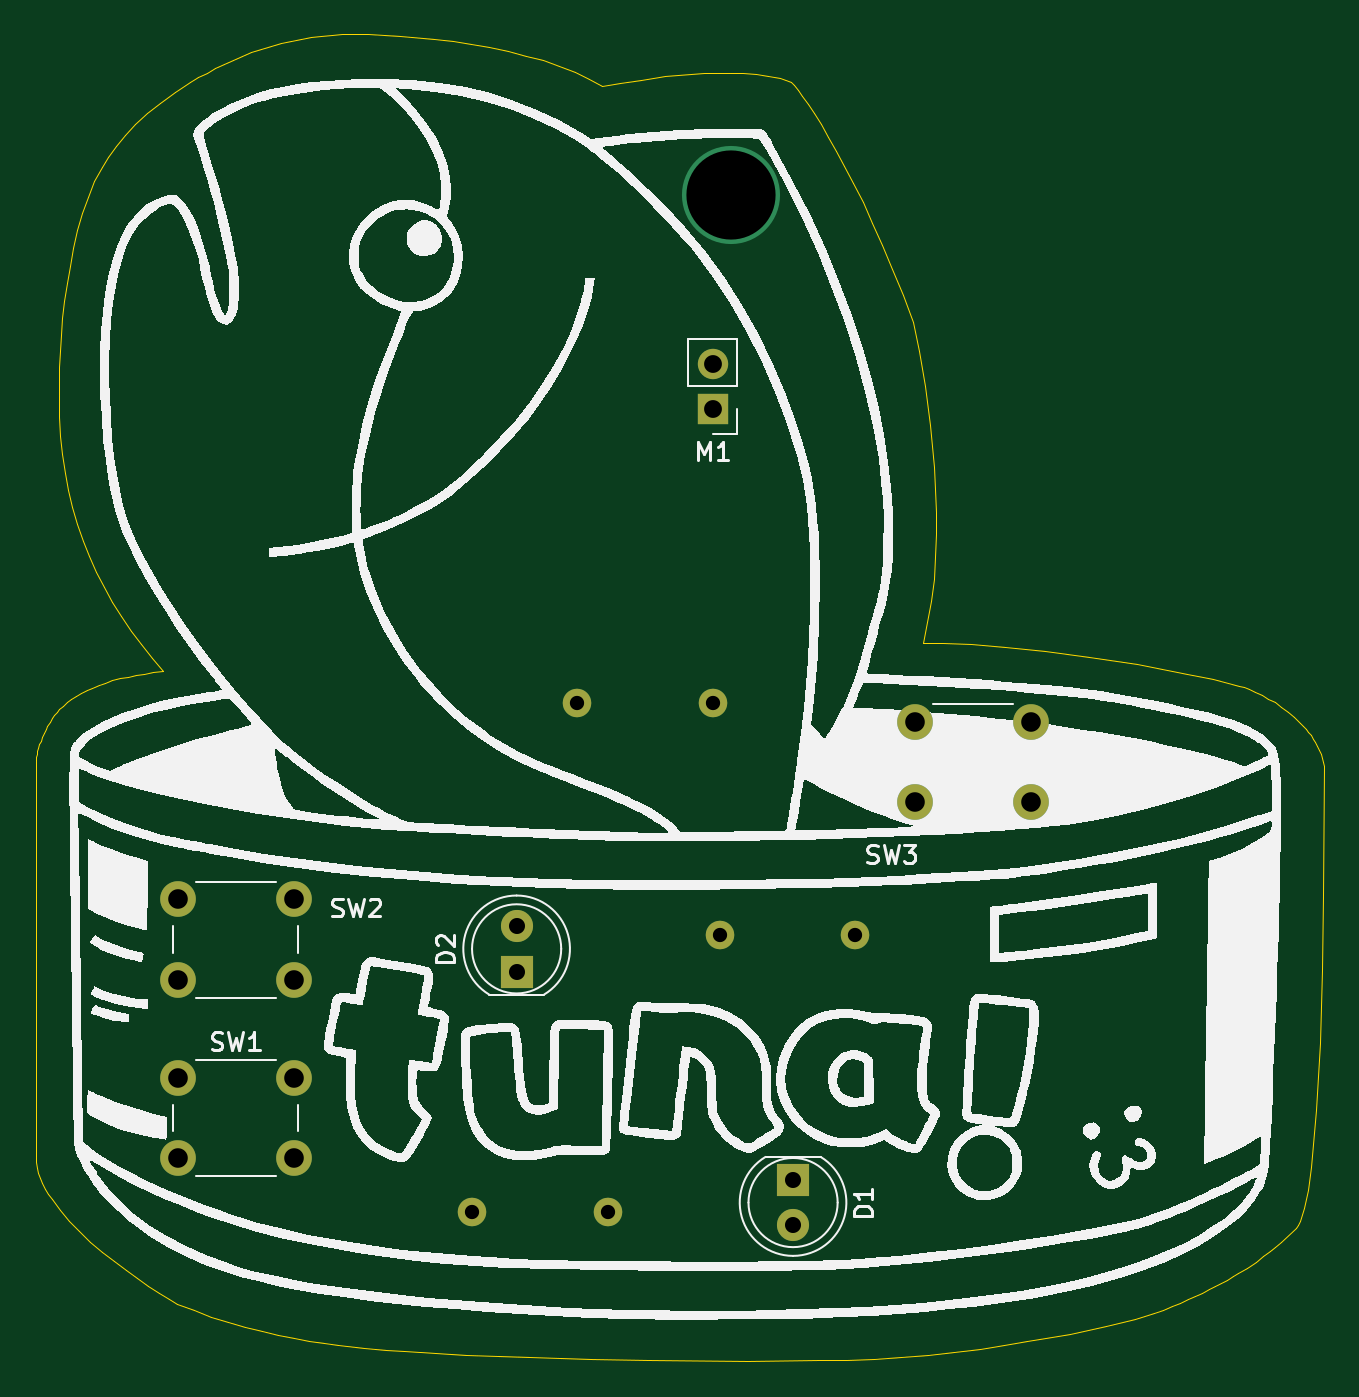
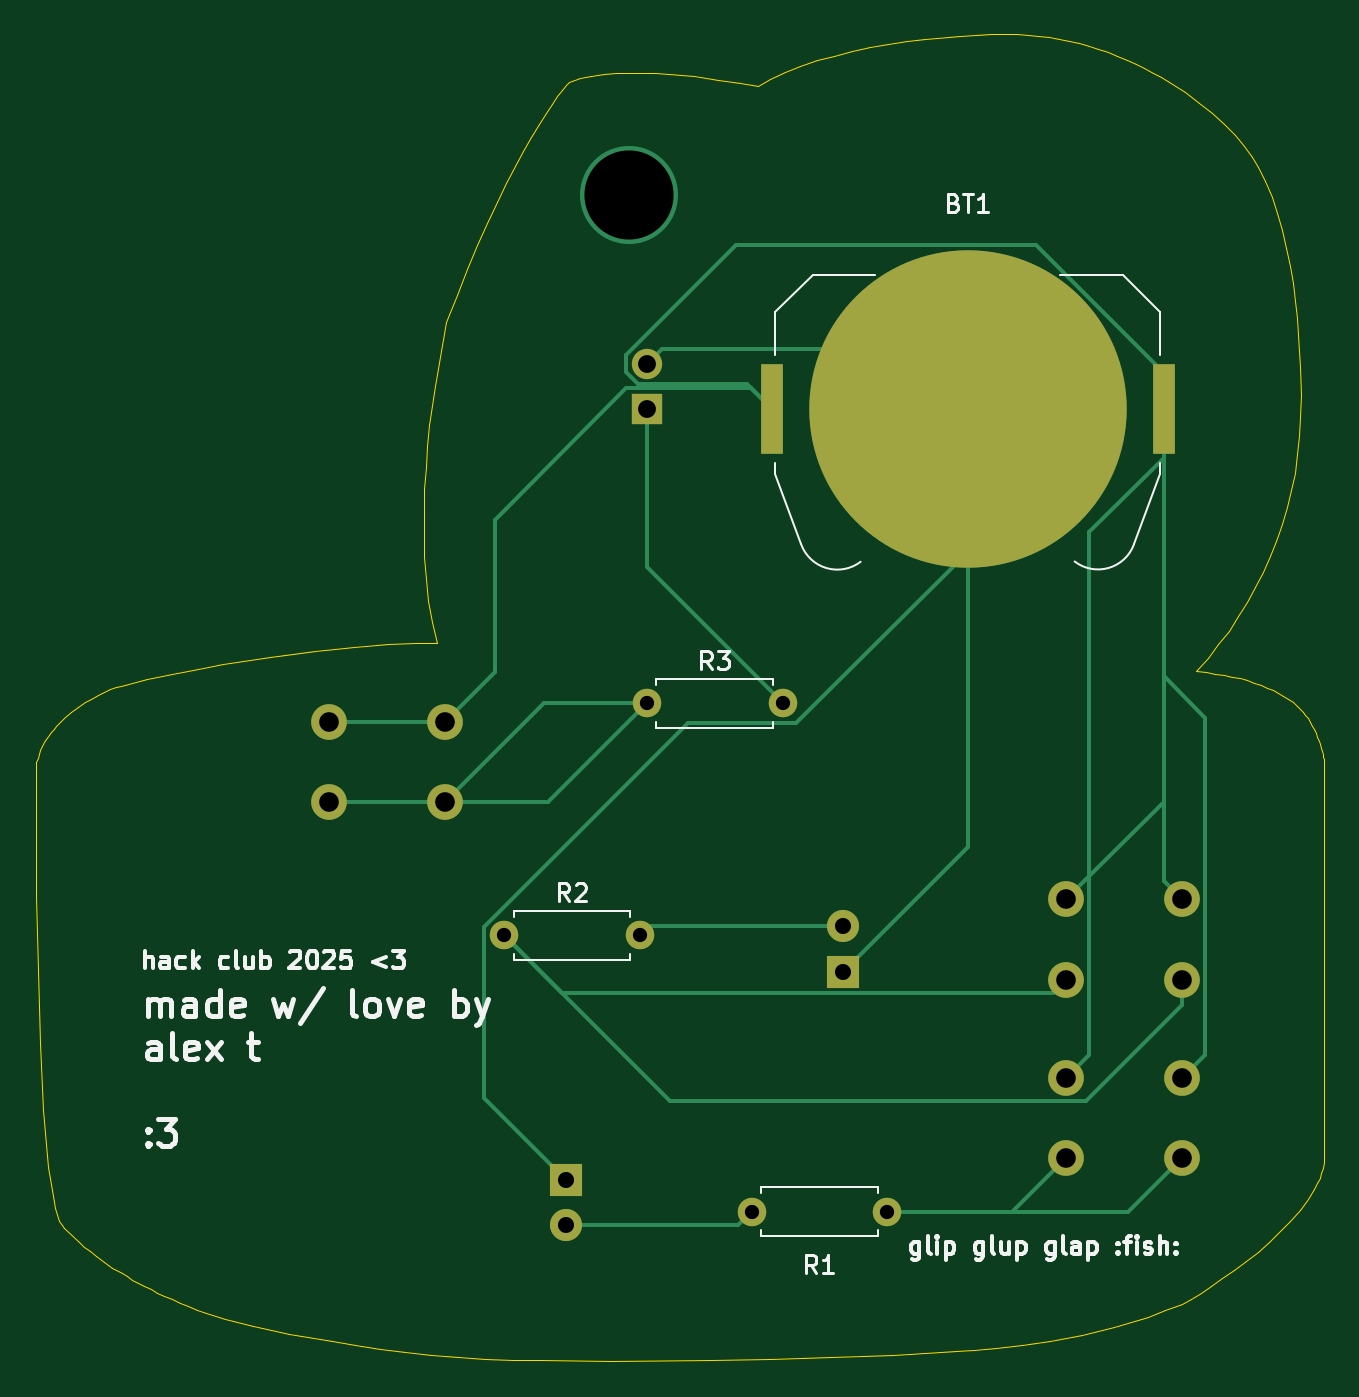
Circuit board: 11 layer files. Board 72.2 x 74.4 mm.
- bottom_copper: FISH-B_Cu.gbl (6620 bytes)
- bottom_mask: FISH-B_Mask.gbs (1757 bytes)
- paste: FISH-B_Paste.gbp (596 bytes)
- bottom_silk: FISH-B_Silkscreen.gbo (32873 bytes)
- outline: FISH-Edge_Cuts.gm1 (7049 bytes)
- top_copper: FISH-F_Cu.gtl (2753 bytes)
- top_mask: FISH-F_Mask.gts (1594 bytes)
- paste: FISH-F_Paste.gtp (483 bytes)
- top_silk: FISH-F_Silkscreen.gto (103975 bytes)
- drill: FISH-NPTH.drl (269 bytes)
- drill: FISH-PTH.drl (931 bytes)

=== bottom_copper: FISH-B_Cu.gbl (6620 bytes, source omitted) ===
=== bottom_mask: FISH-B_Mask.gbs ===
G04 #@! TF.GenerationSoftware,KiCad,Pcbnew,9.0.1*
G04 #@! TF.CreationDate,2025-04-26T15:50:14-04:00*
G04 #@! TF.ProjectId,FISH,46495348-2e6b-4696-9361-645f70636258,rev?*
G04 #@! TF.SameCoordinates,Original*
G04 #@! TF.FileFunction,Soldermask,Bot*
G04 #@! TF.FilePolarity,Negative*
%FSLAX46Y46*%
G04 Gerber Fmt 4.6, Leading zero omitted, Abs format (unit mm)*
G04 Created by KiCad (PCBNEW 9.0.1) date 2025-04-26 15:50:14*
%MOMM*%
%LPD*%
G01*
G04 APERTURE LIST*
%ADD10C,17.800000*%
%ADD11R,1.270000X5.080000*%
%ADD12C,1.600000*%
%ADD13O,1.600000X1.600000*%
%ADD14C,1.800000*%
%ADD15R,1.800000X1.800000*%
%ADD16C,2.000000*%
%ADD17R,1.700000X1.700000*%
%ADD18C,1.700000*%
G04 APERTURE END LIST*
D10*
G04 #@! TO.C,BT1*
X141500000Y-90500000D03*
D11*
X130515000Y-90500000D03*
X152485000Y-90500000D03*
G04 #@! TD*
D12*
G04 #@! TO.C,R1*
X146000000Y-135500000D03*
D13*
X153620000Y-135500000D03*
G04 #@! TD*
G04 #@! TO.C,R2*
X159880000Y-120000000D03*
D12*
X167500000Y-120000000D03*
G04 #@! TD*
D13*
G04 #@! TO.C,R3*
X151880000Y-107000000D03*
D12*
X159500000Y-107000000D03*
G04 #@! TD*
D14*
G04 #@! TO.C,D2*
X148500000Y-119500000D03*
D15*
X148500000Y-122040000D03*
G04 #@! TD*
D16*
G04 #@! TO.C,SW3*
X170832527Y-108057867D03*
X177332527Y-108057867D03*
X170832527Y-112557867D03*
X177332527Y-112557867D03*
G04 #@! TD*
G04 #@! TO.C,SW2*
X129500000Y-118000000D03*
X136000000Y-118000000D03*
X129500000Y-122500000D03*
X136000000Y-122500000D03*
G04 #@! TD*
G04 #@! TO.C,SW1*
X129500000Y-128000000D03*
X136000000Y-128000000D03*
X129500000Y-132500000D03*
X136000000Y-132500000D03*
G04 #@! TD*
D17*
G04 #@! TO.C,M1*
X159500000Y-90500000D03*
D18*
X159500000Y-87960000D03*
G04 #@! TD*
D15*
G04 #@! TO.C,D1*
X164000000Y-133725000D03*
D14*
X164000000Y-136265000D03*
G04 #@! TD*
M02*

=== paste: FISH-B_Paste.gbp ===
G04 #@! TF.GenerationSoftware,KiCad,Pcbnew,9.0.1*
G04 #@! TF.CreationDate,2025-04-26T15:50:14-04:00*
G04 #@! TF.ProjectId,FISH,46495348-2e6b-4696-9361-645f70636258,rev?*
G04 #@! TF.SameCoordinates,Original*
G04 #@! TF.FileFunction,Paste,Bot*
G04 #@! TF.FilePolarity,Positive*
%FSLAX46Y46*%
G04 Gerber Fmt 4.6, Leading zero omitted, Abs format (unit mm)*
G04 Created by KiCad (PCBNEW 9.0.1) date 2025-04-26 15:50:14*
%MOMM*%
%LPD*%
G01*
G04 APERTURE LIST*
%ADD10R,1.270000X5.080000*%
G04 APERTURE END LIST*
D10*
G04 #@! TO.C,BT1*
X130515000Y-90500000D03*
X152485000Y-90500000D03*
G04 #@! TD*
M02*

=== bottom_silk: FISH-B_Silkscreen.gbo (32873 bytes, source omitted) ===
=== outline: FISH-Edge_Cuts.gm1 ===
G04 #@! TF.GenerationSoftware,KiCad,Pcbnew,9.0.1*
G04 #@! TF.CreationDate,2025-04-26T15:50:14-04:00*
G04 #@! TF.ProjectId,FISH,46495348-2e6b-4696-9361-645f70636258,rev?*
G04 #@! TF.SameCoordinates,Original*
G04 #@! TF.FileFunction,Profile,NP*
%FSLAX46Y46*%
G04 Gerber Fmt 4.6, Leading zero omitted, Abs format (unit mm)*
G04 Created by KiCad (PCBNEW 9.0.1) date 2025-04-26 15:50:14*
%MOMM*%
%LPD*%
G01*
G04 APERTURE LIST*
G04 #@! TA.AperFunction,Profile*
%ADD10C,0.000000*%
G04 #@! TD*
G04 APERTURE END LIST*
D10*
X140191899Y-69500000D02*
X141945487Y-69585885D01*
X143893791Y-69763961D01*
X144911701Y-69890865D01*
X145943175Y-70044770D01*
X146976510Y-70226994D01*
X148000000Y-70438854D01*
X149001941Y-70681668D01*
X149970629Y-70956755D01*
X150894357Y-71265431D01*
X151761423Y-71609014D01*
X152560121Y-71988823D01*
X153278746Y-72406174D01*
X154286954Y-72224791D01*
X155490499Y-72029972D01*
X156836670Y-71849622D01*
X157546769Y-71773593D01*
X158272759Y-71711647D01*
X159008050Y-71667270D01*
X159746054Y-71643951D01*
X160480182Y-71645179D01*
X161203846Y-71674441D01*
X161910457Y-71735226D01*
X162593425Y-71831021D01*
X163246163Y-71965315D01*
X163862082Y-72141597D01*
X164035262Y-72330926D01*
X164255338Y-72602033D01*
X164519599Y-72956081D01*
X164825329Y-73394232D01*
X165169817Y-73917650D01*
X165550349Y-74527496D01*
X165964213Y-75224933D01*
X166408695Y-76011125D01*
X166881082Y-76887234D01*
X167378662Y-77854422D01*
X167898720Y-78913853D01*
X168438545Y-80066689D01*
X168995424Y-81314093D01*
X169566642Y-82657228D01*
X170149488Y-84097256D01*
X170741247Y-85635340D01*
X171056990Y-87247650D01*
X171382035Y-89190686D01*
X171676074Y-91390035D01*
X171798870Y-92562573D01*
X171898799Y-93771284D01*
X171970823Y-95006867D01*
X172009903Y-96260019D01*
X172011001Y-97521440D01*
X171969079Y-98781827D01*
X171879097Y-100031879D01*
X171736019Y-101262294D01*
X171534804Y-102463771D01*
X171270414Y-103627007D01*
X172419910Y-103625864D01*
X173980747Y-103693971D01*
X175899596Y-103839388D01*
X178123128Y-104070176D01*
X180598013Y-104394396D01*
X183270922Y-104820109D01*
X184664971Y-105073544D01*
X186088526Y-105355375D01*
X187534923Y-105666610D01*
X188997496Y-106008256D01*
X189278904Y-106103531D01*
X189589967Y-106223947D01*
X189924793Y-106369428D01*
X190277494Y-106539894D01*
X190642178Y-106735270D01*
X191012956Y-106955476D01*
X191383936Y-107200436D01*
X191749230Y-107470071D01*
X192102945Y-107764305D01*
X192439193Y-108083059D01*
X192598925Y-108251607D01*
X192752082Y-108426257D01*
X192897926Y-108606997D01*
X193035722Y-108793819D01*
X193164734Y-108986714D01*
X193284224Y-109185670D01*
X193393457Y-109390679D01*
X193491697Y-109601731D01*
X193578206Y-109818816D01*
X193652250Y-110041924D01*
X193713091Y-110271047D01*
X193759993Y-110506173D01*
X193720306Y-117802049D01*
X193648374Y-121941123D01*
X193521871Y-126037204D01*
X193325915Y-129812480D01*
X193045623Y-132989135D01*
X192869200Y-134266165D01*
X192666112Y-135289359D01*
X192434498Y-136023992D01*
X192307413Y-136272247D01*
X192172499Y-136435338D01*
X191334023Y-137216684D01*
X191049100Y-137465313D01*
X190724443Y-137732932D01*
X190355245Y-138018380D01*
X189936699Y-138320493D01*
X189463997Y-138638110D01*
X188932335Y-138970066D01*
X188642891Y-139141059D01*
X188336904Y-139315200D01*
X188013773Y-139492345D01*
X187672898Y-139672349D01*
X187313678Y-139855065D01*
X186935512Y-140040349D01*
X186537798Y-140228056D01*
X186119936Y-140418039D01*
X185681326Y-140610154D01*
X185221366Y-140804255D01*
X184739456Y-141000197D01*
X184234995Y-141197835D01*
X183158679Y-141514043D01*
X181567665Y-141908827D01*
X179537609Y-142344973D01*
X177144163Y-142785269D01*
X175834812Y-142995343D01*
X174462983Y-143192499D01*
X173038135Y-143372086D01*
X171569723Y-143529452D01*
X170067205Y-143659945D01*
X168540037Y-143758914D01*
X166997676Y-143821706D01*
X165449579Y-143843671D01*
X161484145Y-143887567D01*
X155845213Y-143850352D01*
X152602825Y-143784290D01*
X149187630Y-143677505D01*
X145681486Y-143523181D01*
X142166248Y-143314503D01*
X141170552Y-143262259D01*
X139928873Y-143161467D01*
X138479659Y-142996615D01*
X137689242Y-142885321D01*
X136861359Y-142752197D01*
X136000816Y-142595304D01*
X135112420Y-142412702D01*
X134200976Y-142202455D01*
X133271290Y-141962622D01*
X132328168Y-141691265D01*
X131376417Y-141386447D01*
X130420842Y-141046227D01*
X129466249Y-140668668D01*
X128984689Y-140391101D01*
X128441505Y-140057956D01*
X127849487Y-139674427D01*
X127221425Y-139245707D01*
X126570108Y-138776989D01*
X125908327Y-138273467D01*
X125248871Y-137740335D01*
X124604530Y-137182785D01*
X123988095Y-136606011D01*
X123412355Y-136015208D01*
X122890100Y-135415568D01*
X122434120Y-134812284D01*
X122234980Y-134510899D01*
X122057205Y-134210551D01*
X121902394Y-133911889D01*
X121772145Y-133615561D01*
X121668058Y-133322219D01*
X121591730Y-133032509D01*
X121544761Y-132747083D01*
X121528749Y-132466588D01*
X121528749Y-110241589D01*
X121534886Y-110130420D01*
X121553037Y-109997160D01*
X121582816Y-109844520D01*
X121623834Y-109675216D01*
X121675704Y-109491958D01*
X121738039Y-109297461D01*
X121810450Y-109094438D01*
X121892551Y-108885600D01*
X121983954Y-108673663D01*
X122084271Y-108461337D01*
X122193114Y-108251337D01*
X122310097Y-108046376D01*
X122434831Y-107849165D01*
X122566929Y-107662420D01*
X122706003Y-107488851D01*
X122851666Y-107331174D01*
X123059470Y-107135901D01*
X123286265Y-106947217D01*
X123532438Y-106765510D01*
X123798378Y-106591166D01*
X124084472Y-106424574D01*
X124391107Y-106266121D01*
X124718671Y-106116195D01*
X125067551Y-105975183D01*
X125438136Y-105843472D01*
X125830812Y-105721451D01*
X126245967Y-105609507D01*
X126683990Y-105508027D01*
X127145267Y-105417400D01*
X127630185Y-105338012D01*
X128139133Y-105270251D01*
X128672499Y-105214505D01*
X128042301Y-104463969D01*
X127442309Y-103699869D01*
X126873663Y-102921040D01*
X126337499Y-102126322D01*
X125834958Y-101314550D01*
X125367178Y-100484562D01*
X124935296Y-99635195D01*
X124540452Y-98765287D01*
X124183783Y-97873675D01*
X123866429Y-96959196D01*
X123589529Y-96020687D01*
X123354219Y-95056987D01*
X123161640Y-94066931D01*
X123012929Y-93049357D01*
X122909225Y-92003104D01*
X122851666Y-90927006D01*
X122833165Y-89687811D01*
X122859107Y-88140621D01*
X122952434Y-86366053D01*
X123031538Y-85418694D01*
X123136092Y-84444722D01*
X123268965Y-83454213D01*
X123433025Y-82457245D01*
X123631140Y-81463893D01*
X123866177Y-80484236D01*
X124141006Y-79528351D01*
X124458493Y-78606313D01*
X124821507Y-77728201D01*
X125232916Y-76904091D01*
X125394438Y-76627236D01*
X125578486Y-76343059D01*
X126011860Y-75756834D01*
X126528447Y-75153617D01*
X127123653Y-74541604D01*
X127792885Y-73928995D01*
X128531551Y-73323989D01*
X129335058Y-72734784D01*
X130198814Y-72169578D01*
X130651849Y-71898537D01*
X131118225Y-71636571D01*
X131597366Y-71384704D01*
X132088698Y-71143961D01*
X132591649Y-70915367D01*
X133105642Y-70699947D01*
X133630105Y-70498725D01*
X134164463Y-70312727D01*
X134708143Y-70142976D01*
X135260569Y-69990500D01*
X135821168Y-69856321D01*
X136389366Y-69741464D01*
X136964589Y-69646955D01*
X137546263Y-69573819D01*
X138133813Y-69523080D01*
X138726666Y-69495763D01*
X140191899Y-69500000D01*
M02*

=== top_copper: FISH-F_Cu.gtl ===
G04 #@! TF.GenerationSoftware,KiCad,Pcbnew,9.0.1*
G04 #@! TF.CreationDate,2025-04-26T15:50:14-04:00*
G04 #@! TF.ProjectId,FISH,46495348-2e6b-4696-9361-645f70636258,rev?*
G04 #@! TF.SameCoordinates,Original*
G04 #@! TF.FileFunction,Copper,L1,Top*
G04 #@! TF.FilePolarity,Positive*
%FSLAX46Y46*%
G04 Gerber Fmt 4.6, Leading zero omitted, Abs format (unit mm)*
G04 Created by KiCad (PCBNEW 9.0.1) date 2025-04-26 15:50:14*
%MOMM*%
%LPD*%
G01*
G04 APERTURE LIST*
G04 #@! TA.AperFunction,ComponentPad*
%ADD10C,1.600000*%
G04 #@! TD*
G04 #@! TA.AperFunction,ComponentPad*
%ADD11O,1.600000X1.600000*%
G04 #@! TD*
G04 #@! TA.AperFunction,ComponentPad*
%ADD12C,1.800000*%
G04 #@! TD*
G04 #@! TA.AperFunction,ComponentPad*
%ADD13R,1.800000X1.800000*%
G04 #@! TD*
G04 #@! TA.AperFunction,ComponentPad*
%ADD14C,2.000000*%
G04 #@! TD*
G04 #@! TA.AperFunction,ComponentPad*
%ADD15R,1.700000X1.700000*%
G04 #@! TD*
G04 #@! TA.AperFunction,ComponentPad*
%ADD16C,1.700000*%
G04 #@! TD*
G04 #@! TA.AperFunction,ViaPad*
%ADD17C,5.500000*%
G04 #@! TD*
G04 APERTURE END LIST*
D10*
G04 #@! TO.P,R1,1*
G04 #@! TO.N,Net-(R1-Pad1)*
X146000000Y-135500000D03*
D11*
G04 #@! TO.P,R1,2*
G04 #@! TO.N,Net-(D1-A)*
X153620000Y-135500000D03*
G04 #@! TD*
G04 #@! TO.P,R2,2*
G04 #@! TO.N,Net-(D2-A)*
X159880000Y-120000000D03*
D10*
G04 #@! TO.P,R2,1*
G04 #@! TO.N,Net-(R2-Pad1)*
X167500000Y-120000000D03*
G04 #@! TD*
D11*
G04 #@! TO.P,R3,2*
G04 #@! TO.N,Net-(M1-+)*
X151880000Y-107000000D03*
D10*
G04 #@! TO.P,R3,1*
G04 #@! TO.N,Net-(R3-Pad1)*
X159500000Y-107000000D03*
G04 #@! TD*
D12*
G04 #@! TO.P,D2,2,A*
G04 #@! TO.N,Net-(D2-A)*
X148500000Y-119500000D03*
D13*
G04 #@! TO.P,D2,1,K*
G04 #@! TO.N,Net-(BT1--)*
X148500000Y-122040000D03*
G04 #@! TD*
D14*
G04 #@! TO.P,SW3,1,1*
G04 #@! TO.N,Net-(BT1-+)*
X170832527Y-108057867D03*
X177332527Y-108057867D03*
G04 #@! TO.P,SW3,2,2*
G04 #@! TO.N,Net-(R3-Pad1)*
X170832527Y-112557867D03*
X177332527Y-112557867D03*
G04 #@! TD*
G04 #@! TO.P,SW2,1,1*
G04 #@! TO.N,Net-(BT1-+)*
X129500000Y-118000000D03*
X136000000Y-118000000D03*
G04 #@! TO.P,SW2,2,2*
G04 #@! TO.N,Net-(R2-Pad1)*
X129500000Y-122500000D03*
X136000000Y-122500000D03*
G04 #@! TD*
G04 #@! TO.P,SW1,1,1*
G04 #@! TO.N,Net-(BT1-+)*
X129500000Y-128000000D03*
X136000000Y-128000000D03*
G04 #@! TO.P,SW1,2,2*
G04 #@! TO.N,Net-(R1-Pad1)*
X129500000Y-132500000D03*
X136000000Y-132500000D03*
G04 #@! TD*
D15*
G04 #@! TO.P,M1,1,+*
G04 #@! TO.N,Net-(M1-+)*
X159500000Y-90500000D03*
D16*
G04 #@! TO.P,M1,2,-*
G04 #@! TO.N,Net-(BT1--)*
X159500000Y-87960000D03*
G04 #@! TD*
D13*
G04 #@! TO.P,D1,1,K*
G04 #@! TO.N,Net-(BT1--)*
X164000000Y-133725000D03*
D12*
G04 #@! TO.P,D1,2,A*
G04 #@! TO.N,Net-(D1-A)*
X164000000Y-136265000D03*
G04 #@! TD*
D17*
G04 #@! TO.N,*
X160500000Y-78500000D03*
G04 #@! TD*
M02*

=== top_mask: FISH-F_Mask.gts ===
G04 #@! TF.GenerationSoftware,KiCad,Pcbnew,9.0.1*
G04 #@! TF.CreationDate,2025-04-26T15:50:14-04:00*
G04 #@! TF.ProjectId,FISH,46495348-2e6b-4696-9361-645f70636258,rev?*
G04 #@! TF.SameCoordinates,Original*
G04 #@! TF.FileFunction,Soldermask,Top*
G04 #@! TF.FilePolarity,Negative*
%FSLAX46Y46*%
G04 Gerber Fmt 4.6, Leading zero omitted, Abs format (unit mm)*
G04 Created by KiCad (PCBNEW 9.0.1) date 2025-04-26 15:50:14*
%MOMM*%
%LPD*%
G01*
G04 APERTURE LIST*
%ADD10C,1.600000*%
%ADD11O,1.600000X1.600000*%
%ADD12C,1.800000*%
%ADD13R,1.800000X1.800000*%
%ADD14C,2.000000*%
%ADD15R,1.700000X1.700000*%
%ADD16C,1.700000*%
G04 APERTURE END LIST*
D10*
G04 #@! TO.C,R1*
X146000000Y-135500000D03*
D11*
X153620000Y-135500000D03*
G04 #@! TD*
G04 #@! TO.C,R2*
X159880000Y-120000000D03*
D10*
X167500000Y-120000000D03*
G04 #@! TD*
D11*
G04 #@! TO.C,R3*
X151880000Y-107000000D03*
D10*
X159500000Y-107000000D03*
G04 #@! TD*
D12*
G04 #@! TO.C,D2*
X148500000Y-119500000D03*
D13*
X148500000Y-122040000D03*
G04 #@! TD*
D14*
G04 #@! TO.C,SW3*
X170832527Y-108057867D03*
X177332527Y-108057867D03*
X170832527Y-112557867D03*
X177332527Y-112557867D03*
G04 #@! TD*
G04 #@! TO.C,SW2*
X129500000Y-118000000D03*
X136000000Y-118000000D03*
X129500000Y-122500000D03*
X136000000Y-122500000D03*
G04 #@! TD*
G04 #@! TO.C,SW1*
X129500000Y-128000000D03*
X136000000Y-128000000D03*
X129500000Y-132500000D03*
X136000000Y-132500000D03*
G04 #@! TD*
D15*
G04 #@! TO.C,M1*
X159500000Y-90500000D03*
D16*
X159500000Y-87960000D03*
G04 #@! TD*
D13*
G04 #@! TO.C,D1*
X164000000Y-133725000D03*
D12*
X164000000Y-136265000D03*
G04 #@! TD*
M02*

=== paste: FISH-F_Paste.gtp ===
G04 #@! TF.GenerationSoftware,KiCad,Pcbnew,9.0.1*
G04 #@! TF.CreationDate,2025-04-26T15:50:14-04:00*
G04 #@! TF.ProjectId,FISH,46495348-2e6b-4696-9361-645f70636258,rev?*
G04 #@! TF.SameCoordinates,Original*
G04 #@! TF.FileFunction,Paste,Top*
G04 #@! TF.FilePolarity,Positive*
%FSLAX46Y46*%
G04 Gerber Fmt 4.6, Leading zero omitted, Abs format (unit mm)*
G04 Created by KiCad (PCBNEW 9.0.1) date 2025-04-26 15:50:14*
%MOMM*%
%LPD*%
G01*
G04 APERTURE LIST*
G04 APERTURE END LIST*
M02*

=== top_silk: FISH-F_Silkscreen.gto (103975 bytes, source omitted) ===
=== drill: FISH-NPTH.drl ===
M48
; DRILL file {KiCad 9.0.1} date 2025-04-26T15:50:14-0400
; FORMAT={-:-/ absolute / metric / decimal}
; #@! TF.CreationDate,2025-04-26T15:50:14-04:00
; #@! TF.GenerationSoftware,Kicad,Pcbnew,9.0.1
; #@! TF.FileFunction,NonPlated,1,2,NPTH
FMAT,2
METRIC
%
G90
G05
M30

=== drill: FISH-PTH.drl ===
M48
; DRILL file {KiCad 9.0.1} date 2025-04-26T15:50:14-0400
; FORMAT={-:-/ absolute / metric / decimal}
; #@! TF.CreationDate,2025-04-26T15:50:14-04:00
; #@! TF.GenerationSoftware,Kicad,Pcbnew,9.0.1
; #@! TF.FileFunction,Plated,1,2,PTH
FMAT,2
METRIC
; #@! TA.AperFunction,Plated,PTH,ComponentDrill
T1C0.800
; #@! TA.AperFunction,Plated,PTH,ComponentDrill
T2C0.900
; #@! TA.AperFunction,Plated,PTH,ComponentDrill
T3C1.000
; #@! TA.AperFunction,Plated,PTH,ComponentDrill
T4C1.100
; #@! TA.AperFunction,Plated,PTH,ViaDrill
T5C5.000
%
G90
G05
T1
X146.0Y-135.5
X151.88Y-107.0
X153.62Y-135.5
X159.5Y-107.0
X159.88Y-120.0
X167.5Y-120.0
T2
X148.5Y-119.5
X148.5Y-122.04
X164.0Y-133.725
X164.0Y-136.265
T3
X159.5Y-87.96
X159.5Y-90.5
T4
X129.5Y-118.0
X129.5Y-122.5
X129.5Y-128.0
X129.5Y-132.5
X136.0Y-118.0
X136.0Y-122.5
X136.0Y-128.0
X136.0Y-132.5
X170.833Y-108.058
X170.833Y-112.558
X177.333Y-108.058
X177.333Y-112.558
T5
X160.5Y-78.5
M30

